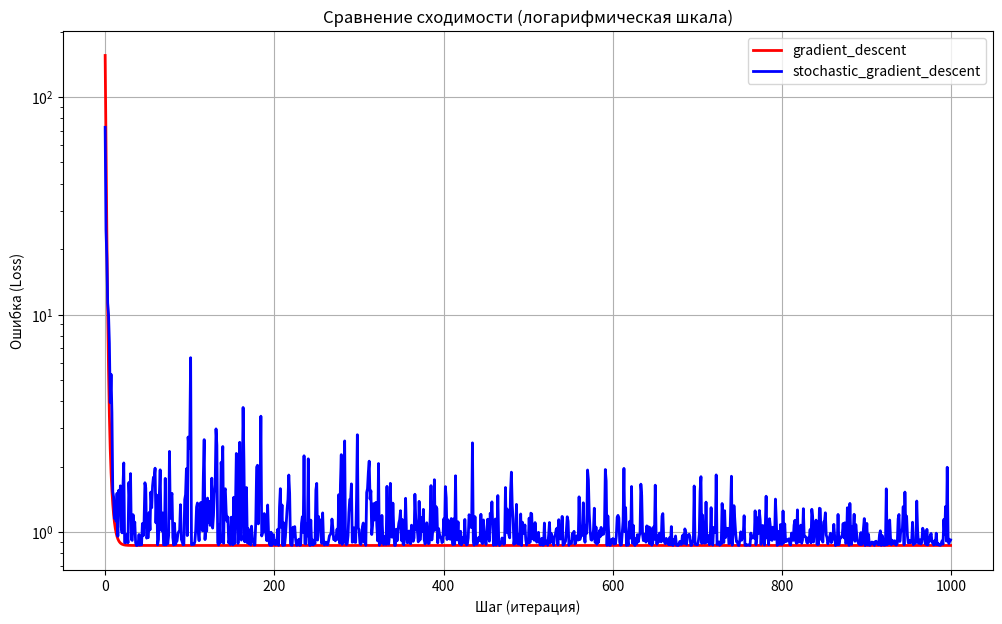

The script that saved this image:
import abc
from typing import List
import numpy as np
import matplotlib.pyplot as plt


class BaseLoss(abc.ABC):
    @abc.abstractmethod
    def calc_loss(self, X: np.ndarray, y: np.ndarray, w: np.ndarray) -> float:
        raise NotImplementedError

    @abc.abstractmethod
    def calc_grad(self, X: np.ndarray, y: np.ndarray, w: np.ndarray) -> np.ndarray:
        raise NotImplementedError


class MSELoss(BaseLoss):
    def calc_loss(self, X: np.ndarray, y: np.ndarray, w: np.ndarray) -> float:
        preds = X.dot(w)
        mse = np.mean((preds - y) ** 2)
        return mse

    def calc_grad(self, X: np.ndarray, y: np.ndarray, w: np.ndarray) -> np.ndarray:
        m = X.shape[0]
        preds = X.dot(w)
        err = preds - y
        grad = 2 * X.T.dot(err) / float(m)
        return grad


class SGD(BaseLoss):
    """
    Стохастический градиентный спуск.
    Каждый вызов calc_grad выбирает один случайный пример и возвращает градиент по нему.
    Это даёт стохастические обновления, если в цикле fit вызывается calc_grad каждую итерацию.
    Опционально можно передать rng (numpy Generator) для детерминированности.
    """

    def __init__(self, rng: np.random.Generator | None = None):
        self.rng = rng if rng is not None else np.random.default_rng()

    def calc_loss(self, X: np.ndarray, y: np.ndarray, w: np.ndarray) -> float:
        preds = X.dot(w)
        mse = np.mean((preds - y) ** 2)
        return mse

    def calc_grad(self, X: np.ndarray, y: np.ndarray, w: np.ndarray) -> np.ndarray:
        m = X.shape[0]
        if m == 0:
            return np.zeros_like(w)
        idx = int(self.rng.integers(0, m))
        Xi = X[idx:idx+1]        # shape (1, n+1)
        yi = y[idx:idx+1]         # shape (1,)
        pred = Xi.dot(w)      # shape (1,)
        err = pred - yi           # shape (1,)
        grad = Xi.T.dot(err)      # shape (n+1, 1)
        # grad для одного примера — усреднять на 1 не нужно, возвращаем одномерный вектор
        return grad.ravel()

def add_bias(X: np.ndarray) -> np.ndarray:
        X = np.asarray(X, dtype=float)
        if X.ndim == 1:
            X = X.reshape(-1, 1)
        m = X.shape[0]
        return np.hstack([np.ones((m, 1)), X])

class LinearRegression:
    """
    Общий класс линейной регрессии, принимает реализацию GDMethod.
    """

    def __init__(self, loss: BaseLoss, lr: float = 0.1):
        self.loss = loss
        self.lr = lr

        self.w: np.ndarray | None = None
        self.history: list[float] = []

    def fit(self, X: np.ndarray, y: np.ndarray) -> "LinearRegression":
        # X = np.asarray(X, dtype=float)
        # y = np.asarray(y, dtype=float).reshape(-1)
        # if X.shape[0] != y.shape[0]:
        #     raise ValueError("X and y must have same number of rows")

        # X_b = add_bias(X)
        # n_params = X_b.shape[1]
        X = np.asarray(X)
        y = np.asarray(y).reshape(-1)
        # Добавляем столбец из единиц для константного признака
        X = add_bias(X)

        w = np.zeros(X.shape[1], dtype=float)

        step = 0
        no_change_count = 0
        max_steps = 10000
        best_loss = float('inf')
        eps = 1e-12

        self.history = []
        while step < max_steps and no_change_count < 5:
            grad = self.loss.calc_grad(X, y, w)
            if grad.shape != w.shape:
                raise ValueError("gradient shape mismatch")
            w = w - self.lr * grad

            loss = self.loss.calc_loss(X, y, w)

            if loss < best_loss - eps:
                best_loss = loss
                no_change_count = 0
            else:
                no_change_count += 1

            self.history.append(loss)

            step += 1

        self.w = w
        return self

    def predict(self, X: np.ndarray) -> np.ndarray:
        if self.w is None:
            raise RuntimeError("model is not fitted")
        X_b = add_bias(X)
        return X_b.dot(self.w)

    def r2_score(self, X: np.ndarray, y: np.ndarray) -> float:
        y = np.asarray(y, dtype=float).reshape(-1)
        preds = self.predict(X)
        ss_res = np.sum((y - preds) ** 2)
        ss_tot = np.sum((y - y.mean()) ** 2)
        return 1.0 - ss_res / ss_tot if ss_tot != 0 else 0.0

def gradient_descent(
    w_init: np.ndarray,
    X: np.ndarray,
    y: np.ndarray,
    loss: BaseLoss,
    lr: float,
    n_iterations: int = 100000,
) -> List[np.ndarray]:
    """
    Функция градиентного спуска
    :param w_init: np.ndarray размера (n_feratures,) -- начальное значение вектора весов
    :param X: np.ndarray размера (n_objects, n_features) -- матрица объекты-признаки
    :param y: np.ndarray размера (n_objects,) -- вектор правильных ответов
    :param loss: Объект подкласса BaseLoss, который умеет считать градиенты при помощи loss.calc_grad(X, y, w)
    :param lr: float -- параметр величины шага, на который нужно домножать градиент
    :param n_iterations: int -- сколько итераций делать
    :return: Список из n_iterations объектов np.ndarray размера (n_features,) -- история весов на каждом шаге
    """

    history = []
    w = w_init
    for _ in range(n_iterations):
        grad = loss.calc_grad(X, y, w)
        w = w - lr * grad
        history.append(w)

    return history

def stochastic_gradient_descent(
    w_init: np.ndarray,
    X: np.ndarray,
    y: np.ndarray,
    loss: BaseLoss,
    lr: float,
    batch_size: int,
    n_iterations: int = 1000,
) -> List[np.ndarray]:
    """
    Функция градиентного спуска
    :param w_init: np.ndarray размера (n_feratures,) -- начальное значение вектора весов
    :param X: np.ndarray размера (n_objects, n_features) -- матрица объекты-признаки
    :param y: np.ndarray размера (n_objects,) -- вектор правильных ответов
    :param loss: Объект подкласса BaseLoss, который умеет считать градиенты при помощи loss.calc_grad(X, y, w)
    :param lr: float -- параметр величины шага, на который нужно домножать градиент
    :param batch_size: int -- размер подвыборки, которую нужно семплировать на каждом шаге
    :param n_iterations: int -- сколько итераций делать
    :return: Список из n_iterations объектов np.ndarray размера (n_features,) -- история весов на каждом шаге
    """
    history = []
    w = w_init
    for _ in range(n_iterations):
        batch_indices = np.random.choice(X.shape[0], size=batch_size, replace=False)
        batch_X = X[batch_indices]
        batch_y = y[batch_indices]
        grad = loss.calc_grad(batch_X, batch_y, w)
        w = w - lr * grad
        history.append(w)

    return history

def stochastic_gradient_descent_step(
    w_init: np.ndarray,
    X: np.ndarray,
    y: np.ndarray,
    loss: BaseLoss,
    lr: float,
    batch_size: int,
    p: float,
    n_iterations: int = 1000,
) -> List[np.ndarray]:
    """
    Функция градиентного спуска
    :param w_init: np.ndarray размера (n_feratures,) -- начальное значение вектора весов
    :param X: np.ndarray размера (n_objects, n_features) -- матрица объекты-признаки
    :param y: np.ndarray размера (n_objects,) -- вектор правильных ответов
    :param loss: Объект подкласса BaseLoss, который умеет считать градиенты при помощи loss.calc_grad(X, y, w)
    :param lr: float -- параметр величины шага, на который нужно домножать градиент
    :param batch_size: int -- размер подвыборки, которую нужно семплировать на каждом шаге
    :param p: float -- значение степени в формуле затухания длины шага
    :param n_iterations: int -- сколько итераций делать
    :return: Список из n_iterations объектов np.ndarray размера (n_features,) -- история весов на каждом шаге
    """
    s0 = 1000
    history = []
    w = w_init
    for i in range(n_iterations):
        batch_indices = np.random.choice(X.shape[0], size=batch_size, replace=False)
        batch_X = X[batch_indices]
        batch_y = y[batch_indices]
        grad = loss.calc_grad(batch_X, batch_y, w)
        step = lr * (s0 / (s0 + i)) ** p
        w = w - step * grad
        history.append(w)

    return history

if __name__ == "__main__":
    # # Пример использования для BatchGD и SGD
    # rng = np.random.default_rng(0)
    # X = 2 * rng.random((200, 2))
    # true_coef = np.array([3.0, -1.5])
    # true_intercept = 2.0
    # y = true_intercept + X.dot(true_coef) + rng.normal(0, 0.5, size=200)

    # # batch
    batch_method = MSELoss()
    # model_batch = LinearRegression(method=batch_method, lr=0.1, epochs=300)
    # model_batch.fit(X, y)
    # preds_batch = model_batch.predict(X)
    # print("batch theta:", model_batch.theta)
    # print("batch R2:", model_batch.r2_score(X, y))

    # # sgd
    sgd_method = SGD(rng=np.random.default_rng(1))
    # model_sgd = LinearRegression(method=sgd_method, lr=0.01, epochs=5000)
    # model_sgd.fit(X, y)
    # preds_sgd = model_sgd.predict(X)
    # print("sgd theta:", model_sgd.theta)
    # print("sgd R2:", model_sgd.r2_score(X, y))

    np.random.seed(42) # для воспроизводимости результатов
    X = 2 * np.random.rand(100, 1)  # 100 примеров, 1 признак
    y = 4 + 3 * X + np.random.randn(100, 1) # Истинные веса: w=3, b=4

    model_batch = LinearRegression(loss=batch_method, lr=0.1)
    model_batch.fit(X, y)
    print("batch 1 theta:", model_batch.w)
    print("batch 1 R2:", model_batch.r2_score(X, y))
    print("batch 1 steps:", len(model_batch.history))

    sgd_method = SGD(rng=np.random.default_rng(1))
    model_sgd = LinearRegression(loss=sgd_method, lr=0.01)
    model_sgd.fit(X, y)
    print("sgd 1 theta:", model_sgd.w)
    print("sgd 1 R2:", model_sgd.r2_score(X, y))
    print("sgd 1 steps:", len(model_sgd.history))

    # Создадим объект лосса
    loss = MSELoss()

    # Создадим какой-то датасет
    X = np.arange(200).reshape(20, 10)
    y = np.arange(20)

    # Создадим какой-то вектор весов
    w = np.arange(10)

    # Выведем значение лосса и градиента на этом датасете с этим вектором весов
    print(loss.calc_loss(X, y, w))
    print(loss.calc_grad(X, y, w))

    # Проверка, что методы реализованы правильно
    assert loss.calc_loss(X, y, w) == 27410283.5, "Метод calc_loss реализован неверно"
    assert np.allclose(
        loss.calc_grad(X, y, w),
        np.array(
            [
                1163180.0,
                1172281.0,
                1181382.0,
                1190483.0,
                1199584.0,
                1208685.0,
                1217786.0,
                1226887.0,
                1235988.0,
                1245089.0,
            ]
        ),
    ), "Метод calc_grad реализован неверно"
    print("Всё верно!")

    # Создаём датасет из двух переменных и реального вектора зависимости w_true

    np.random.seed(1337)

    n_features = 2
    n_objects = 300
    batch_size = 10
    num_steps = 43

    w_true = np.random.normal(size=(n_features,))

    X = np.random.uniform(-5, 5, (n_objects, n_features))
    X *= (np.arange(n_features) * 2 + 1)[np.newaxis, :]
    y = X.dot(w_true) + np.random.normal(0, 1, (n_objects))
    w_init = np.random.uniform(-2, 2, (n_features))

    print(X.shape)
    print(y.shape)

    loss = MSELoss()
    w_list1 = gradient_descent(w_init, X, y, loss, 0.01, 1000)
    w_list2 = stochastic_gradient_descent_step(w_init, X, y, loss, 0.01, 10, 0.6, 1000)

    def calc_losses(loss: BaseLoss, w_list: np.ndarray) -> List[float]:
        losses: List[float] = []
        for w in w_list:
            losses.append(loss.calc_loss(X, y, w))

        return losses

    plt.figure(figsize=(12, 7))
    plt.plot(calc_losses(loss, w_list1), 'r-', linewidth=2, label='gradient_descent')
    plt.plot(calc_losses(loss, w_list2), 'b-', linewidth=2, label='stochastic_gradient_descent')

    plt.title('Сравнение сходимости (логарифмическая шкала)')
    plt.xlabel('Шаг (итерация)')
    plt.ylabel('Ошибка (Loss)')
    plt.yscale('log')
    plt.legend()
    plt.grid(True)
    plt.show()
